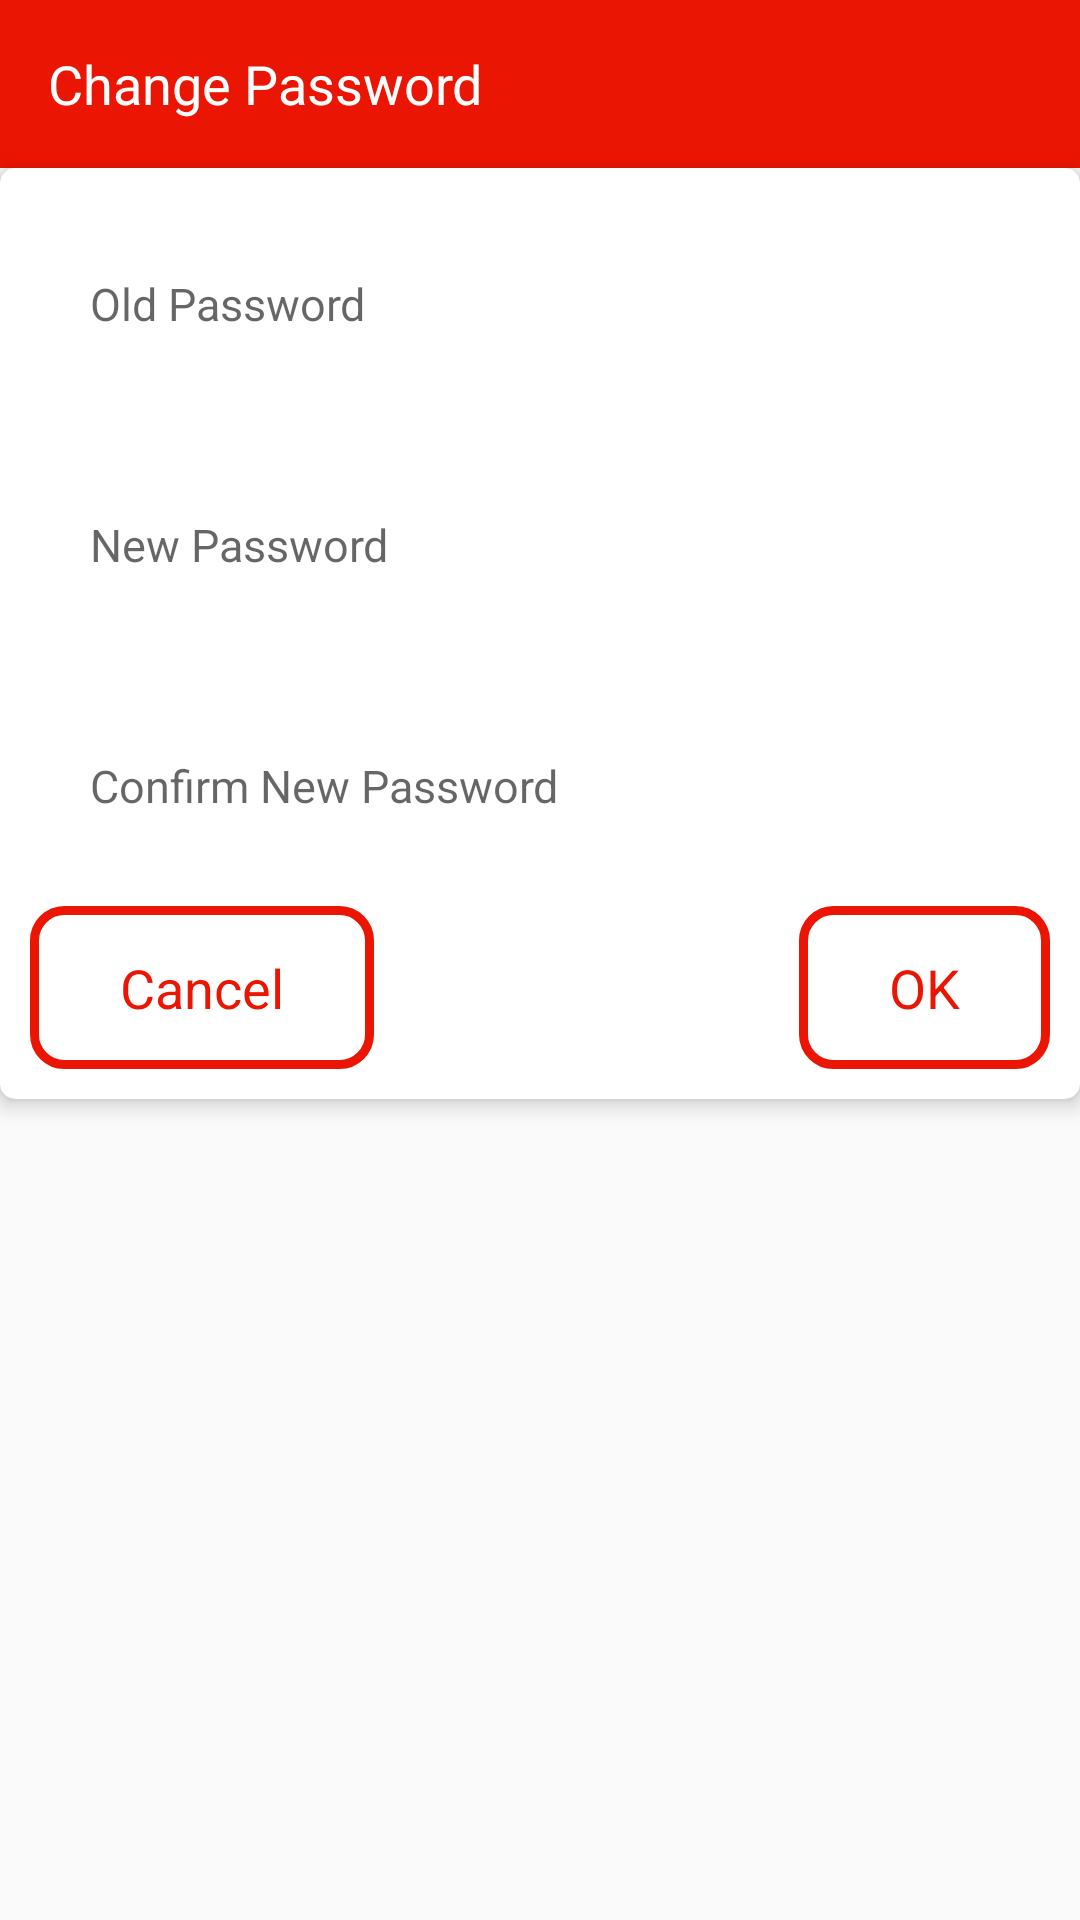

Layout XML and referenced resources for this Android screen:
<!-- AndroidManifest.xml: application theme SplashTheme -->
<!-- res/layout/activity_change_password.xml -->
<?xml version="1.0" encoding="utf-8"?>
<LinearLayout xmlns:android="http://schemas.android.com/apk/res/android"
    xmlns:app="http://schemas.android.com/apk/res-auto"
    android:layout_width="match_parent"
    android:layout_height="match_parent"
    android:orientation="vertical">


    <android.support.design.widget.AppBarLayout
        android:id="@+id/apl_change_password"
        android:layout_width="match_parent"
        android:layout_height="wrap_content">

        <android.support.v7.widget.Toolbar
            android:id="@+id/toolbar_change_password"
            android:layout_width="match_parent"
            android:layout_height="wrap_content"
            android:background="@color/red"
            android:elevation="7dp"
            android:minHeight="?attr/actionBarSize"
            android:theme="@style/ThemeOverlay.AppCompat.Dark"
            app:popupTheme="@style/ThemeOverlay.AppCompat.Light"
            app:titleTextColor="@android:color/white">


            <RelativeLayout
                android:layout_width="match_parent"
                android:layout_height="wrap_content"
                android:gravity="start">

                <TextView
                    android:layout_width="wrap_content"
                    android:layout_height="50dp"
                    android:gravity="center_vertical"
                    android:text="@string/toolbar_text_change_password"
                    android:textColor="@color/white"
                    android:textSize="18sp" />

            </RelativeLayout>

        </android.support.v7.widget.Toolbar>
    </android.support.design.widget.AppBarLayout>


    <android.support.v7.widget.CardView
        android:id="@+id/cv_change_password"
        android:layout_width="match_parent"
        android:layout_height="wrap_content"
        android:background="?android:attr/selectableItemBackground"
        android:foreground="?android:attr/selectableItemBackground"
        app:cardCornerRadius="5dp"
        app:cardElevation="4dp"
        app:cardMaxElevation="4dp">

        <RelativeLayout
            android:id="@+id/rl_change_password"
            android:layout_width="wrap_content"
            android:layout_height="wrap_content">

            <RelativeLayout
                android:id="@+id/rl_dialog_tittle"
                android:layout_width="match_parent"
                android:layout_height="50dp"
                android:background="@color/main_color"
                android:padding="10dp"
                android:visibility="gone">

                <TextView
                    android:layout_width="wrap_content"
                    android:layout_height="wrap_content"
                    android:layout_centerHorizontal="true"
                    android:text="@string/dialog_banner_change_password_textview"
                    android:textColor="@color/white"
                    android:textSize="20sp"
                    android:textStyle="bold" />

            </RelativeLayout>

            <RelativeLayout
                android:id="@+id/rl_camera_gallery"
                android:layout_width="wrap_content"
                android:layout_height="wrap_content"
                android:layout_below="@id/rl_dialog_tittle"
                android:layout_marginTop="5dp">

                <EditText
                    android:id="@+id/edt_user_old_password"
                    android:layout_width="match_parent"
                    android:layout_height="wrap_content"
                    android:layout_margin="10dp"
                    android:background="@drawable/dialog_bg"
                    android:digits="@string/useremail_text"
                    android:hint="@string/edt_old_password"
                    android:inputType="textPassword"
                    android:lines="1"
                    android:maxLength="20"
                    android:maxLines="1"
                    android:padding="20dp"
                    android:textColor="@color/black"
                    android:textSize="15sp" />


                <EditText
                    android:id="@+id/edt_user_new_password_one"
                    android:layout_width="match_parent"
                    android:layout_height="wrap_content"
                    android:layout_below="@id/edt_user_old_password"
                    android:layout_margin="10dp"
                    android:background="@drawable/dialog_bg"
                    android:digits="@string/useremail_text"
                    android:hint="@string/edt_new_password"
                    android:inputType="textPassword"
                    android:lines="1"
                    android:maxLength="20"
                    android:maxLines="1"
                    android:padding="20dp"
                    android:textColor="@color/black"
                    android:textSize="15sp" />


                <EditText
                    android:id="@+id/edt_user_confirm_new_password_one"
                    android:layout_width="match_parent"
                    android:layout_height="wrap_content"
                    android:layout_below="@id/edt_user_new_password_one"
                    android:layout_margin="10dp"
                    android:background="@drawable/dialog_bg"
                    android:digits="@string/useremail_text"
                    android:hint="@string/edt_confirm_new_password"
                    android:inputType="textPassword"
                    android:lines="1"
                    android:maxLength="20"
                    android:maxLines="1"
                    android:padding="20dp"
                    android:textColor="@color/black"
                    android:textSize="15sp" />


            </RelativeLayout>

            <RelativeLayout
                android:id="@+id/rl_cancel_btn"
                android:layout_width="wrap_content"
                android:layout_height="wrap_content"
                android:layout_alignParentLeft="true"
                android:layout_alignParentStart="true"
                android:layout_below="@id/rl_camera_gallery"
                android:layout_marginBottom="10dp"
                android:layout_marginLeft="10dp"
                android:layout_marginStart="10dp"
                android:background="@drawable/dialog_change_password_btn_bg">

                <TextView
                    android:id="@+id/tv_dialog_password_cancel"
                    android:layout_width="wrap_content"
                    android:layout_height="wrap_content"
                    android:layout_centerInParent="true"
                    android:layout_marginBottom="10dp"
                    android:layout_marginLeft="40dp"
                    android:layout_marginStart="40dp"
                    android:padding="10dp"
                    android:text="@string/dialog_cancel_textview"
                    android:textColor="@color/red"
                    android:textSize="18sp" />

            </RelativeLayout>

            <RelativeLayout
                android:id="@+id/rl_ok_btn"
                android:layout_width="wrap_content"
                android:layout_height="wrap_content"
                android:layout_alignParentEnd="true"
                android:layout_alignParentRight="true"
                android:layout_below="@id/rl_camera_gallery"
                android:layout_marginBottom="10dp"
                android:layout_marginEnd="10dp"
                android:layout_marginRight="10dp"
                android:background="@drawable/dialog_change_password_btn_bg">

                <TextView
                    android:id="@+id/tv_dialog_password_ok"
                    android:layout_width="wrap_content"
                    android:layout_height="wrap_content"
                    android:layout_centerInParent="true"
                    android:layout_marginBottom="10dp"
                    android:layout_marginEnd="40dp"
                    android:layout_marginRight="40dp"
                    android:padding="10dp"
                    android:text="@string/dialog_ok_textview"
                    android:textColor="@color/red"
                    android:textSize="18sp" />

            </RelativeLayout>

        </RelativeLayout>

    </android.support.v7.widget.CardView>


</LinearLayout>
<!-- resources referenced by this layout -->
<resources>
  <color name="black">#000000</color>
  <color name="main_color">#008B4B</color>
  <color name="red">#ea1502</color>
  <color name="white">#FFFFFF</color>
  <!-- drawable dialog_change_password_btn_bg (drawable) -->
  <?xml version="1.0" encoding="UTF-8"?>
  <shape xmlns:android="http://schemas.android.com/apk/res/android">
      <solid android:color="#FFFFFF" />
      <stroke
          android:width="3dip"
          android:color="@color/red" />
      <corners android:radius="10dip" />
      <padding
          android:bottom="0dip"
          android:left="0dip"
          android:right="0dip"
          android:top="0dip" />
  </shape>
  <string name="dialog_banner_change_password_textview">Change Password</string>
  <string name="dialog_cancel_textview">Cancel</string>
  <string name="dialog_ok_textview">OK</string>
  <string name="edt_confirm_new_password">Confirm New Password</string>
  <string name="edt_new_password">New Password</string>
  <string name="edt_old_password">Old Password</string>
  <string name="toolbar_text_change_password">Change Password</string>
  <string name="useremail_text">ABCDEFGHIJKLMNOPQRSTUVWXYZabcdefghijklmnopqrstuvwxyz1234567890.,_^-@#$=+()&amp;%`~*{}[]:;&lt;&gt;</string>
  <style name="SplashTheme" parent="Theme.AppCompat.Light.NoActionBar">
          <item name="colorPrimary">@color/colorPrimary</item>
          <item name="colorPrimaryDark">@color/colorPrimaryDark</item>
          <item name="colorAccent">@color/colorAccent</item>
          <item name="android:windowNoTitle">true</item>
          <item name="windowActionBar">false</item>
          <item name="android:windowFullscreen">true</item>
          <item name="android:windowContentOverlay">@null</item>
      </style>
  <color name="colorPrimary">#e53324</color>
  <color name="colorPrimaryDark">#cd2718</color>
  <color name="colorAccent">#00796B</color>
</resources>
